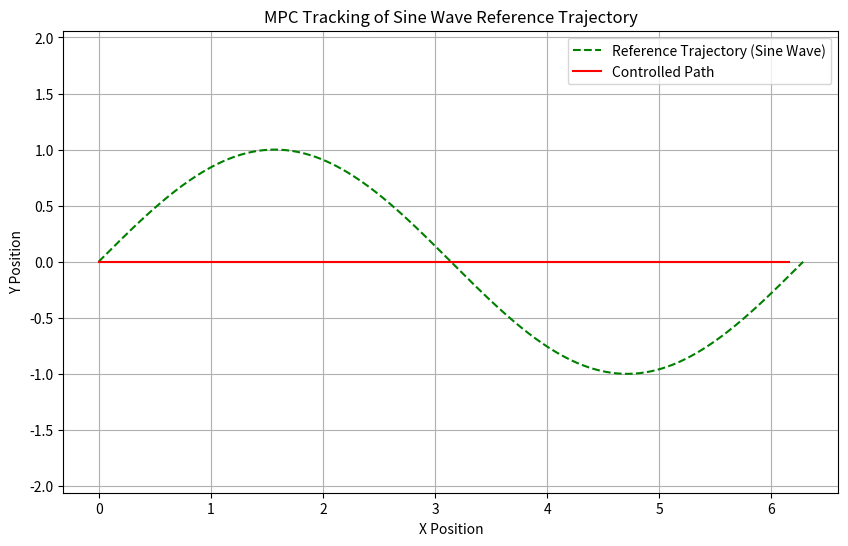

Write the Python code that produced this figure.
# -*- coding: utf-8 -*-
"""
Differential Drive Model Predictive Control Implementation in Python
- Enhanced tracking for a sine wave reference.
"""
import numpy as np
import matplotlib.pyplot as plt

class ModelPredictiveControl:
    def __init__(self, A, B, C, f, v, W3, W4, x0, desiredControlTrajectoryTotal, L, dt):
        self.A = A
        self.B = B
        self.C = C
        self.f = f
        self.v = v
        self.W3 = W3
        self.W4 = W4
        self.desiredControlTrajectoryTotal = desiredControlTrajectoryTotal
        self.L = L  # Distance between the wheels (wheelbase)
        self.dt = dt  # Time step for propagation
        
        # Dimensions of the matrices
        self.n = A.shape[0]  # State dimension
        self.r = C.shape[0]  # Output dimension
        self.m = B.shape[1]  # Control input dimension
        
        # Current time step
        self.currentTimeStep = 0
        
        # Store state vectors, control inputs, and output vectors
        self.states = [x0]
        self.inputs = []
        self.outputs = []

        # Form lifted system matrices and gain matrix
        self.O, self.M, self.gainMatrix = self.formLiftedMatrices()

    def formLiftedMatrices(self):
        f = self.f
        v = self.v
        r = self.r
        n = self.n
        m = self.m
        A = self.A
        B = self.B
        C = self.C

         # lifted matrix O
        O = np.zeros(shape=(f * r, n))
        for i in range(f):
            if i == 0:
                powA = A
            else:
                powA = np.matmul(powA, A)
            O[i * r : (i + 1) * r, :] = np.matmul(C, powA)
        
       # lifted matrix M
        M = np.zeros(shape=(f * r, v * m))
        for i in range(f):
            if i < v:
                for j in range(i + 1):
                    if j == 0:
                        powA = np.eye(n, n)
                    else:
                        powA = np.matmul(powA, A)
                    M[i * r : (i + 1) * r, (i - j) * m : (i - j + 1) * m] = np.matmul(C, np.matmul(powA, B))
            else:
                for j in range(v):
                    if j == 0:
                        sumLast = np.zeros(shape=(n, n))
                        for s in range(i - v + 2):
                            if s == 0:
                                powA = np.eye(n, n)
                            else:
                                powA = np.matmul(powA, A)
                            sumLast = sumLast + powA
                        M[i * r : (i + 1) * r, (v - 1) * m : v * m] = np.matmul(C, np.matmul(sumLast, B))
                    else:
                        powA = np.matmul(powA, A)
                        M[i * r : (i + 1) * r, (v - 1 - j) * m : (v - j) * m] = np.matmul(C, np.matmul(powA, B))
        
        tmp1 = np.matmul(M.T, np.matmul(self.W4, M))
        tmp2 = np.linalg.inv(tmp1 + self.W3)
        gainMatrix = np.matmul(tmp2, np.matmul(M.T, self.W4))
        
        return O, M, gainMatrix

    def propagateDynamics(self, v_left, v_right, state):
        """
        Propagates the dynamics for a differential drive robot given wheel velocities.
        """
        x, y, theta = state.flatten()
        
        # Compute the linear and angular velocity
        v = (v_left + v_right) / 2
        omega = (v_right - v_left) / self.L

        # Update state based on the differential drive kinematics
        x_next = x + v * np.cos(theta) * self.dt
        y_next = y + v * np.sin(theta) * self.dt
        theta_next = theta + omega * self.dt
        
        # Return the next state and output
        return np.array([[x_next], [y_next], [theta_next]]), np.array([[x_next], [y_next]])

    def computeControlInputs(self):
        """
        Computes the optimal wheel velocities using the MPC strategy.
        """
        # Extract the segment of the desired control trajectory
        desiredControlTrajectory = self.desiredControlTrajectoryTotal[
            self.currentTimeStep: self.currentTimeStep + self.f, :
        ].reshape(-1, 1)  # Reshape to match (f * r, 1)

        # Compute vector s (tracking error)
        vectorS = desiredControlTrajectory - np.matmul(self.O, self.states[self.currentTimeStep])
        
        # Compute the control sequence (wheel velocities)
        inputSequenceComputed = np.matmul(self.gainMatrix, vectorS)
        v_left = np.clip(inputSequenceComputed[0, 0], -1.0, 1.0)  # Limit between -1 and 1
        v_right = np.clip(inputSequenceComputed[1, 0], -1.0, 1.0)  # Limit between -1 and 1

        # Propagate dynamics
        state_kp1, output_k = self.propagateDynamics(v_left, v_right, self.states[self.currentTimeStep])

        # Store the results
        self.states.append(state_kp1)
        self.outputs.append(output_k)
        self.inputs.append(np.array([[v_left], [v_right]]))
        self.currentTimeStep += 1

def generate_reference_trajectory(time_steps):
    # Generate a sine wave as the reference trajectory for x, with y following a sine wave pattern
    x_ref = time_steps  # x is time-based for smooth motion along x
    y_ref = np.sin(time_steps)  # Adjust frequency to enhance tracking
    return np.vstack((x_ref, y_ref)).T

# Example usage
if __name__ == "__main__":
    # Define the wheelbase and time step
    L = 0.7  # Distance between the wheels
    dt = 0.1  # Time step
    
    # Define system matrices for a simplified differential drive model
    A = np.eye(3)  # State transition matrix for (x, y, theta)
    B = np.array([[0.5 * dt, 0.5 * dt], [0, 0], [1 / L * dt, -1 / L * dt]])  # Control input matrix for (v_left, v_right)
    C = np.array([[1, 0, 0], [0, 1, 0]])  # Output matrix

    # Define initial state (x, y, theta)
    x0 = np.array([[0], [0], [0]])

    # Define horizons
    f = 10  # Prediction horizon (increased for better foresight)
    v = 10   # Control horizon

    # Define weight matrices (tuning these can improve tracking)
    W3 = np.eye(v * 2) * 0.1  # Increase control weight slightly for smoother control
    W4 = np.eye(f * 2) * 10   # Reduce the tracking weight for more balanced control

    # Generate reference trajectory for (x, y)
    time_steps = np.linspace(0, 2 * np.pi, 500)  # Longer time steps for a longer sine wave
    desiredControlTrajectoryTotal = generate_reference_trajectory(time_steps)

    # Initialize the MPC
    mpc = ModelPredictiveControl(A, B, C, f, v, W3, W4, x0, desiredControlTrajectoryTotal, L, dt)

    # Run the MPC
    for _ in range(len(time_steps) - f):
        mpc.computeControlInputs()

    # Extract states for plotting
    controlled_states = np.array([state[:2, 0] for state in mpc.states])
    controlled_x = controlled_states[:, 0]
    controlled_y = controlled_states[:, 1]

    # Plot the reference trajectory and the actual path followed
    plt.figure(figsize=(10, 6))
    plt.plot(desiredControlTrajectoryTotal[:, 0], desiredControlTrajectoryTotal[:, 1], label='Reference Trajectory (Sine Wave)', linestyle='--', color='green')
    plt.plot(controlled_x, controlled_y, label='Controlled Path', color='red')
    plt.xlabel('X Position')
    plt.ylabel('Y Position')
    plt.legend()
    plt.title('MPC Tracking of Sine Wave Reference Trajectory')
    plt.grid(True)
    plt.axis('equal')
    plt.show()
